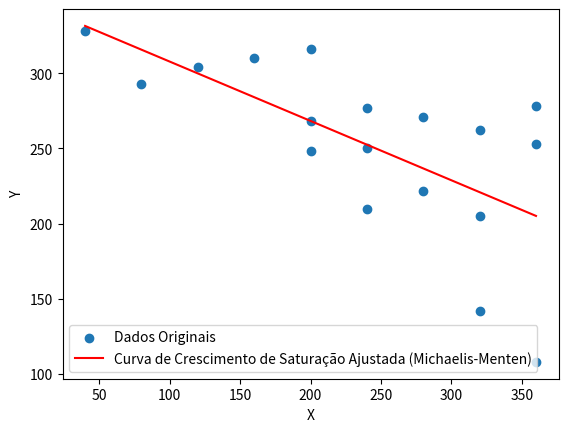

This figure's Python source:
import numpy as np
import matplotlib.pyplot as plt
from scipy.optimize import curve_fit

# Dados fornecidos
x = np.array([40, 80, 120, 160, 200, 200, 200, 240, 240, 240, 280, 280, 320, 320, 320, 360, 360, 360])
y = np.array([328, 293, 304, 310, 316, 268, 248, 277, 250, 210, 271, 222, 262, 205, 142, 278, 253, 108])

# Define uma função de crescimento de saturação (Michaelis-Menten)
def saturation_growth(x, a, b, c):
    return a * x / (b + x) + c

# Realiza o ajuste de curva
params, covariance = curve_fit(saturation_growth, x, y)

# Obtém os parâmetros ajustados
a, b, c = params

# Calcula os valores previstos
y_fit = saturation_growth(x, a, b, c)

# Plota os dados e a curva ajustada
plt.scatter(x, y, label='Dados Originais')
plt.plot(x, y_fit, 'r-', label='Curva de Crescimento de Saturação Ajustada (Michaelis-Menten)')
plt.legend()
plt.xlabel('X')
plt.ylabel('Y')
plt.show()
